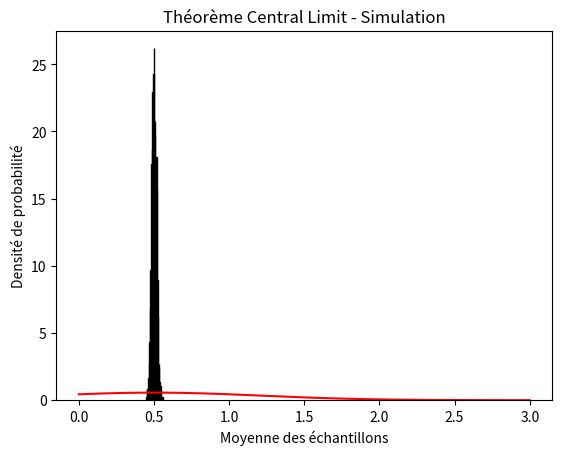

Source code (Python):
import numpy as np
import matplotlib.pyplot as plt

param = 2
sample_size = 1000
sample_number = 1000

means = []
for _ in range(sample_number):
    sample = np.random.exponential(scale=1/param, size=sample_size)
    sample_mean = np.mean(sample)
    means.append(sample_mean)

plt.hist(means, bins=30, density=True, color="lightgrey", edgecolor='black')

theoretical_mean = 1/param
theoretical_standard_deviation = 1/np.sqrt(param)
x = np.linspace(0, 3, 1000)
y = (1 / (theoretical_standard_deviation * np.sqrt(2 * np.pi))) * np.exp(-(x - theoretical_mean)**2 / (2 * theoretical_standard_deviation**2))
plt.plot(x, y, color='red')

plt.title('Théorème Central Limit - Simulation')
plt.xlabel('Moyenne des échantillons')
plt.ylabel('Densité de probabilité')
plt.show()
